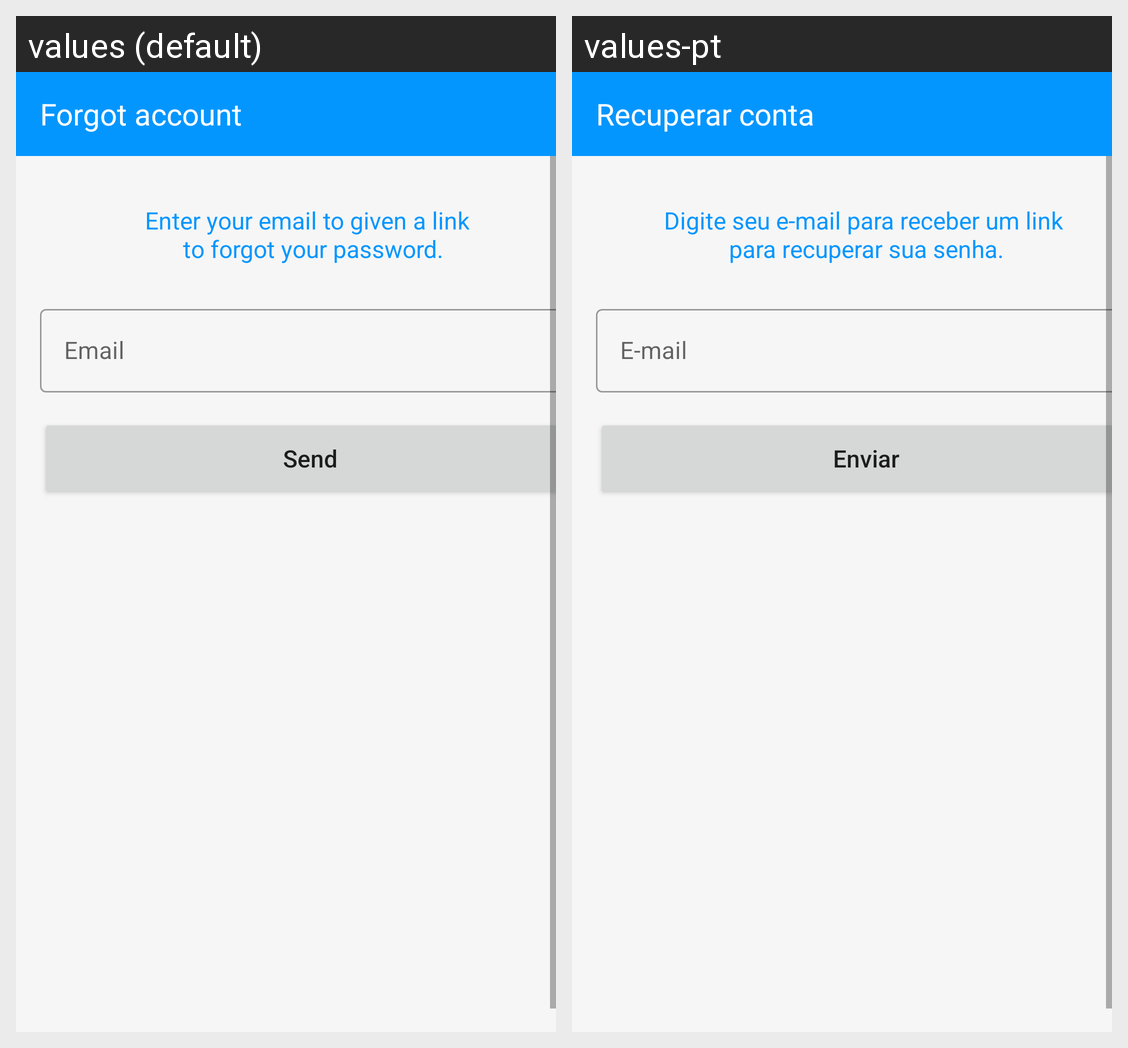

Translations of the strings shown on this Android screen, per locale in the grid:
Android screen res/layout/fragment_forgot.xml rendered under 2 locales, left to right: values (default), values-pt. Device: Nexus 5 (rendered at 1080×1920; each locale shown at half size, 540×960, under a caption strip naming it); theme Theme.SyscredentialApp.
Strings drawn on this screen, with the default value and each locale's value (text and hints the layout hard-codes, and strings that could not be matched under every locale, appear in the picture but are not listed):

title_screen_forgot_fragment
  values: Forgot account
  values-pt: Recuperar conta

text_information_forgot_fragment
  values: Enter your email to given a link 
       to forgot your password.
  values-pt: Digite seu e-mail para receber um link 
      para recuperar sua senha.

label_email_forgot_fragment
  values: Email
  values-pt: E-mail

btn_send_forgot_fragment
  values: Send
  values-pt: Enviar
